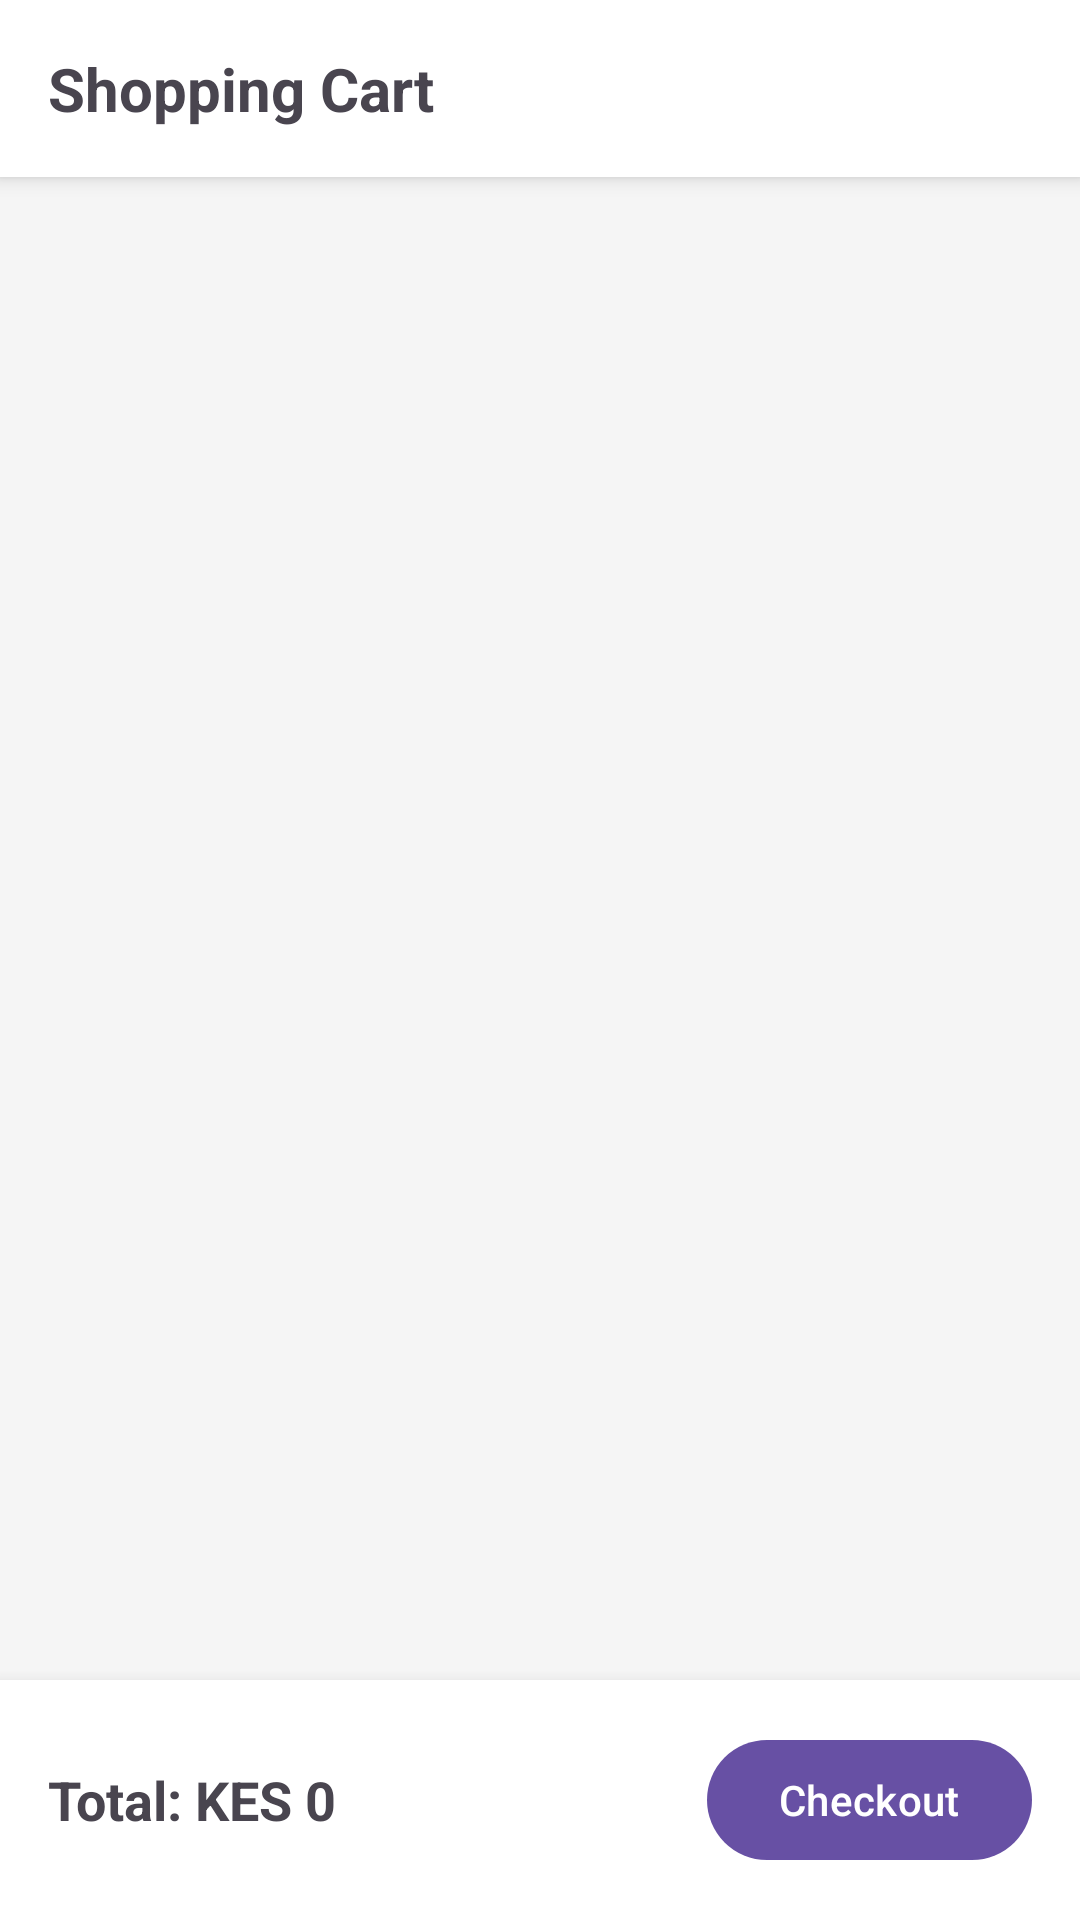

Android layout source for this screen:
<!-- AndroidManifest.xml: application theme Theme.PesaPapRetail -->
<!-- res/layout/activity_cart.xml -->
<?xml version="1.0" encoding="utf-8"?>
<LinearLayout xmlns:android="http://schemas.android.com/apk/res/android"
    android:layout_width="match_parent"
    android:layout_height="match_parent"
    android:orientation="vertical"
    android:background="#F5F5F5">

    <TextView
        android:layout_width="match_parent"
        android:layout_height="wrap_content"
        android:text="Shopping Cart"
        android:textSize="20sp"
        android:textStyle="bold"
        android:padding="16dp"
        android:background="#FFFFFF"
        android:elevation="4dp"/>

    <androidx.recyclerview.widget.RecyclerView
        android:id="@+id/recyclerViewCart"
        android:layout_width="match_parent"
        android:layout_height="0dp"
        android:layout_weight="1"
        android:padding="8dp"/>

    <LinearLayout
        android:layout_width="match_parent"
        android:layout_height="wrap_content"
        android:orientation="horizontal"
        android:padding="16dp"
        android:background="#FFFFFF"
        android:elevation="8dp"
        android:gravity="center_vertical">

        <TextView
            android:id="@+id/tvCartTotal"
            android:layout_width="0dp"
            android:layout_height="wrap_content"
            android:layout_weight="1"
            android:textSize="18sp"
            android:textStyle="bold"
            android:text="Total: KES 0"/>

        <com.google.android.material.button.MaterialButton
            android:id="@+id/btnCheckout"
            android:layout_width="wrap_content"
            android:layout_height="wrap_content"
            android:text="Checkout"/>

    </LinearLayout>

</LinearLayout>
<!-- resources referenced by this layout -->
<resources>
  <style name="Theme.PesaPapRetail" parent="Base.Theme.PesaPapRetail" />
  <style name="Base.Theme.PesaPapRetail" parent="Theme.Material3.DayNight.NoActionBar">
          
          
      </style>
</resources>
